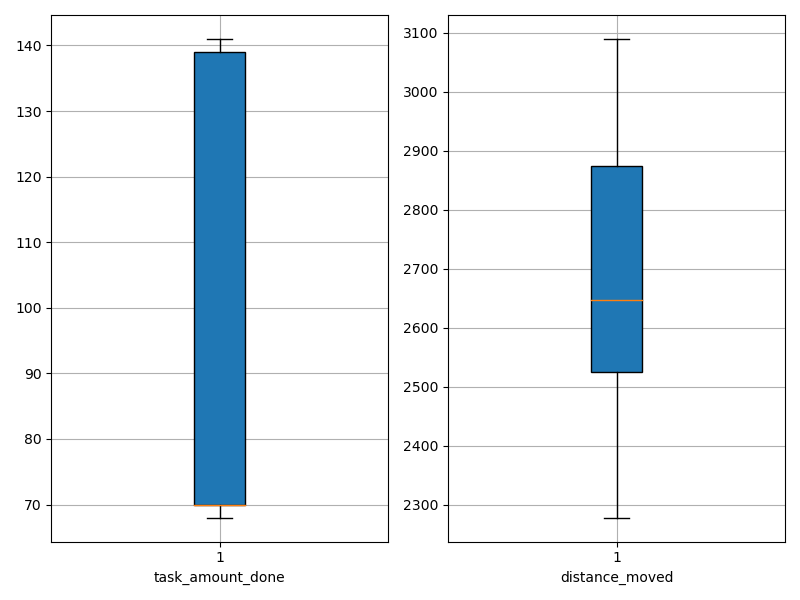

The file beside this chart, header and first rows:
agent_id, task_amount_done, distance_moved
0, 70.0, 2467
1, 139.0, 2498
2, 70.0, 2339
3, 70.0, 2309
4, 69.0, 2609
5, 68.0, 2575
6, 140.0, 2553
7, 70.0, 2464
8, 70.0, 2832
9, 70.0, 2534
10, 71.0, 2541
11, 69.0, 2855
12, 70.0, 2666
13, 70.0, 2966
14, 70.0, 2605
15, 141.0, 2785
16, 70.0, 2871
17, 70.0, 2671
18, 140.0, 2661
19, 70.0, 2625
20, 71.0, 2990
21, 70.0, 2967
22, 70.0, 2829
23, 70.0, 2986
24, 71.0, 2897
25, 71.0, 2914
26, 140.0, 2643
27, 70.0, 2651
28, 70.0, 2883
29, 140.0, 2757
30, 141.0, 2477
31, 69.0, 2925
32, 141.0, 2318
33, 139.0, 2407
34, 139.0, 2560
35, 71.0, 3090
36, 139.0, 2572
37, 71.0, 2907
38, 141.0, 2360
39, 69.0, 2278
